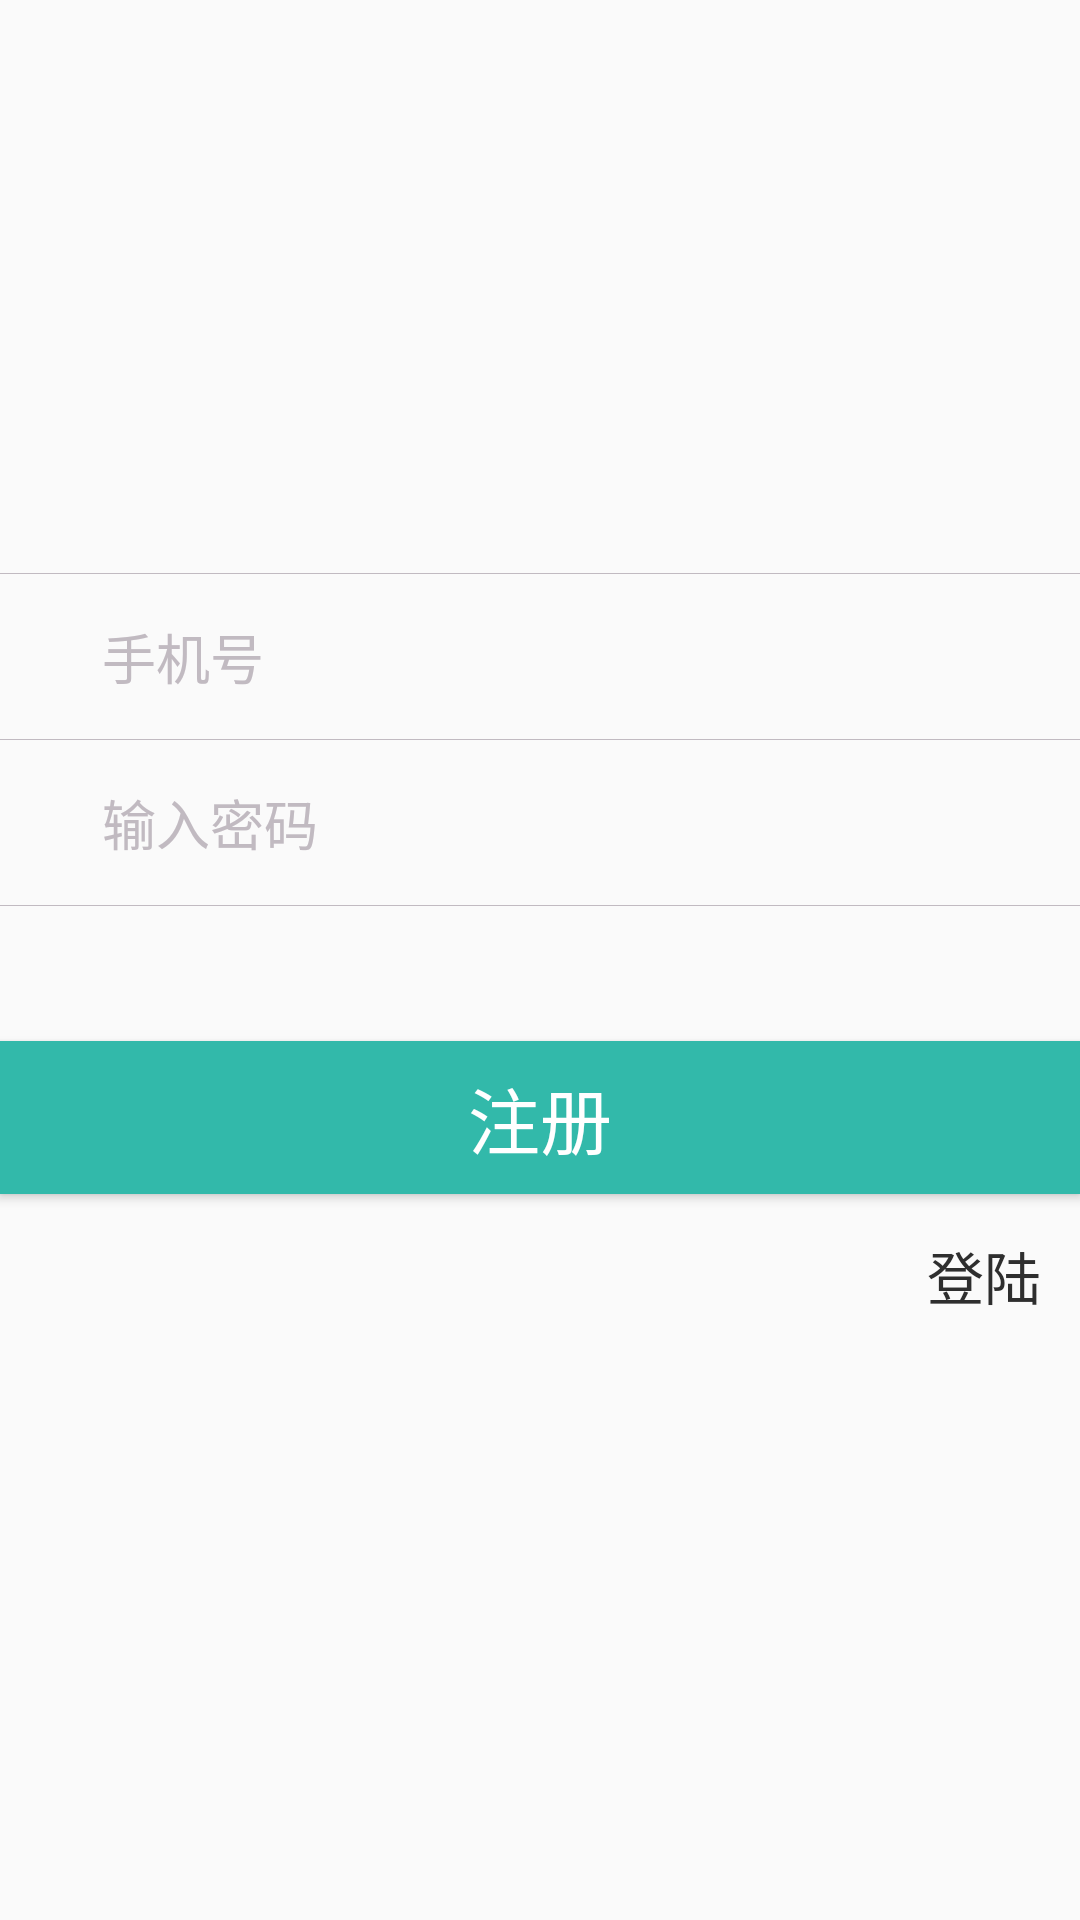

Reconstruct the res/layout file that produces this screen, plus the resources it refers to.
<!-- AndroidManifest.xml: application theme AppTheme -->
<!-- res/layout/activity_register__ui.xml -->
<?xml version="1.0" encoding="utf-8"?>
<LinearLayout
    xmlns:android="http://schemas.android.com/apk/res/android"
    android:orientation="vertical"
    android:layout_width="match_parent"
    android:background="?attr/mainBackground"
    android:layout_height="match_parent">
    <ImageView
        android:id="@+id/register_img"
        android:layout_marginTop="112dp"
        android:layout_gravity="center"
        android:layout_width="200dp"
        android:src="@drawable/logo"
        android:layout_height="56dp"
        />

    <View
        android:layout_marginTop="23dp"
        android:background="@color/gray_normal"
        android:layout_width="match_parent"
        android:layout_height="@dimen/div_line" />
    <EditText
        android:id="@+id/register_phone"
        android:background="?attr/loginEditText"
        android:hint="@string/phone_number"
        android:paddingLeft="34dp"
        android:inputType="number"
        android:textColor="@color/dark_normal"
        android:textColorHint="@color/gray_normal"
        android:layout_width="match_parent"
        android:layout_height="55dp" />
    <View
        android:background="@color/gray_normal"
        android:layout_width="match_parent"
        android:layout_height="@dimen/div_line" />
    <EditText
        android:id="@+id/register_password"
        android:background="?attr/loginEditText"
        android:hint="@string/input_password"
        android:paddingLeft="34dp"
        android:inputType="textPassword"
        android:textColor="@color/dark_normal"
        android:textColorHint="@color/gray_normal"
        android:layout_width="match_parent"
        android:layout_height="55dp" />
    <View
        android:background="@color/gray_normal"
        android:layout_width="match_parent"
        android:layout_height="@dimen/div_line" />

    <Button
        android:id="@+id/register_btn"
        android:layout_marginTop="45dp"
        android:textColor="@color/white"
        android:gravity="center"
        android:background="@drawable/button_bg"
        android:textSize="24sp"
        android:text="@string/register"
        android:layout_width="match_parent"
        android:layout_height="51dp" />

    <TextView
        android:layout_gravity="right"
        android:id="@+id/register_to_login"
        android:textColor="@color/dark_deep"
        android:layout_marginRight="13dp"
        android:layout_marginTop="13dp"
        android:textSize="19sp"
        android:text="@string/login"
        android:layout_width="wrap_content"
        android:layout_height="wrap_content" />

</LinearLayout>
<!-- resources referenced by this layout -->
<resources>
  <color name="dark_deep">#2e2e2e</color>
  <color name="dark_normal">#535353</color>
  <color name="gray_normal">#c1bac1</color>
  <color name="white">#ffffff</color>
  <dimen name="div_line">0.33dp</dimen>
  <!-- drawable button_bg (drawable) -->
  <?xml version="1.0" encoding="utf-8"?>
  <selector xmlns:android="http://schemas.android.com/apk/res/android">
      <item android:drawable="@color/green1" android:state_pressed="true"/>
      <item android:drawable="@color/green1" android:state_focused="true"/>
      <item android:drawable="@color/green"/>
  </selector>
  <string name="input_password">输入密码</string>
  <string name="login">登陆</string>
  <string name="phone_number">手机号</string>
  <string name="register">注册</string>
  <style name="AppTheme" parent="Theme.AppCompat.Light.NoActionBar">
          
          <item name="colorPrimary">@color/colorPrimary</item>
          <item name="colorPrimaryDark">@color/colorPrimaryDark</item>
          <item name="colorAccent">@color/colorAccent</item>
  
      </style>
  <color name="green1">#21d9aa</color>
  <color name="green">#32b9aa</color>
  <color name="colorPrimary">#3F51B5</color>
  <color name="colorPrimaryDark">#303F9F</color>
  <color name="colorAccent">#FF4081</color>
</resources>
